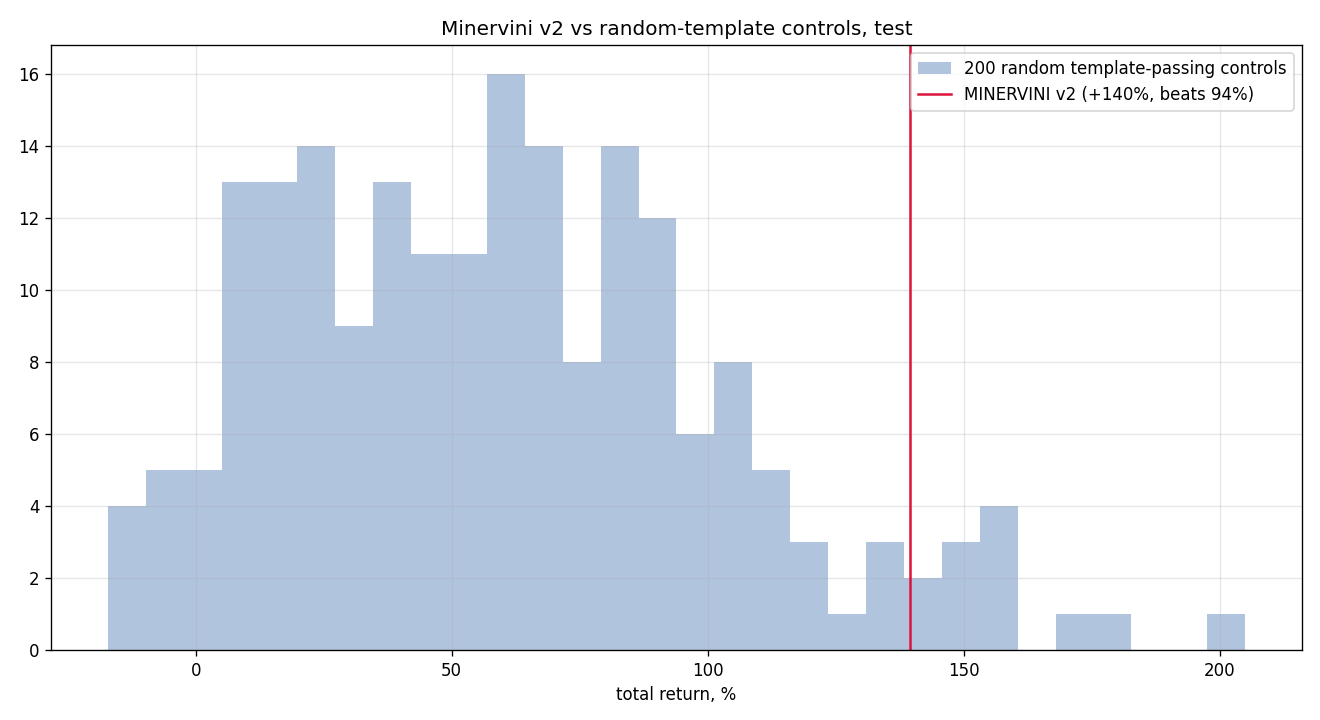

The file beside this chart, header and first rows:
seed, total_return, n_trades
0, 0.1935, 622
1, 0.5913, 592
2, 0.6732, 605
3, 0.4917, 617
4, 0.2105, 624
5, 0.9201, 608
6, 0.5492, 610
7, 0.399, 630
8, 0.1083, 629
9, 0.9507, 599
10, 0.8006, 600
11, 0.1498, 631
12, 0.7941, 575
13, 0.58, 627
14, 0.6157, 579
15, 0.1428, 591
16, 1.004, 576
17, 0.07047, 623
18, 1.501, 624
19, 1.224, 590
20, 0.5753, 609
21, 1.135, 596
22, 0.8215, 637
23, 0.5203, 622
24, 0.6505, 605
25, 0.1195, 617
26, 0.0724, 636
27, 0.4888, 598
28, 0.6102, 606
29, 0.4457, 634
30, 0.2724, 619
31, 0.852, 590
32, 1.378, 591
33, -0.08765, 616
34, 0.07985, 613
35, 0.2377, 618
36, 0.02484, 618
37, -0.1322, 641
38, 0.2677, 631
39, -0.1434, 640
40, 0.6414, 601
41, 0.3304, 648
42, 0.5992, 600
43, 1.271, 571
44, 0.409, 612
45, 0.3637, 617
46, 1.559, 608
47, 0.7403, 614
48, 1.376, 590
49, 0.5467, 609
50, 0.07275, 635
51, 0.1008, 646
52, 1.728, 597
53, 0.653, 601
54, 0.3583, 603
55, -0.1237, 635
56, 0.09906, 603
57, 0.6498, 602
58, 0.5548, 615
59, 0.5079, 608
... 140 more rows
